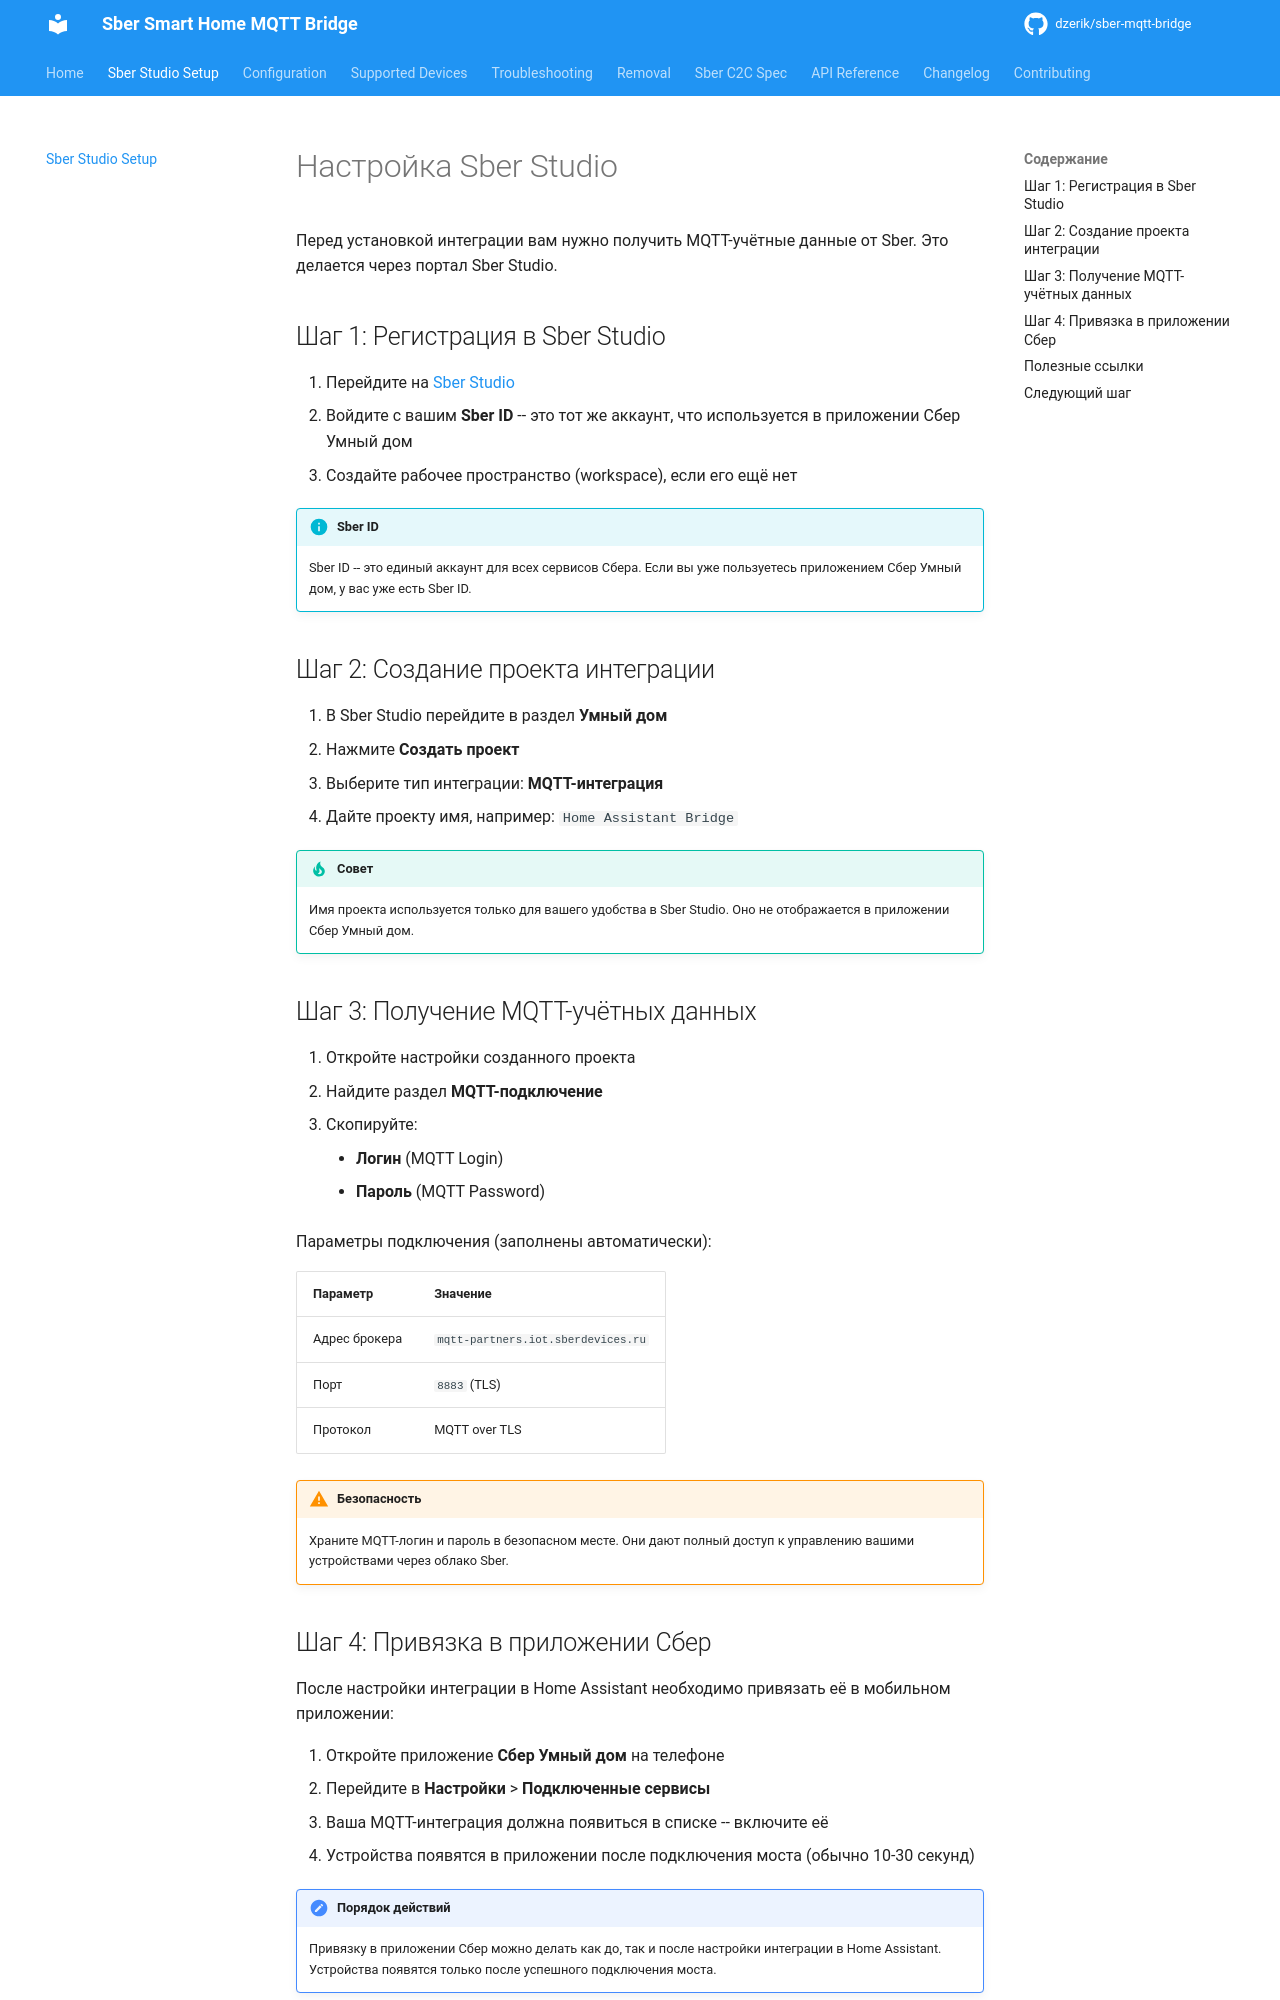

repository: dzerik/sber-mqtt-bridge · page: sber-setup/index.html · generator: mkdocs

# Настройка Sber Studio

Перед установкой интеграции вам нужно получить MQTT-учётные данные от Sber. Это делается через портал Sber Studio.

## Шаг 1: Регистрация в Sber Studio

1. Перейдите на [Sber Studio](https://developers.sber.ru/studio/workspaces/)
2. Войдите с вашим **Sber ID** -- это тот же аккаунт, что используется в приложении Сбер Умный дом
3. Создайте рабочее пространство (workspace), если его ещё нет

!!! info "Sber ID"
    Sber ID -- это единый аккаунт для всех сервисов Сбера. Если вы уже пользуетесь приложением Сбер Умный дом, у вас уже есть Sber ID.

## Шаг 2: Создание проекта интеграции

1. В Sber Studio перейдите в раздел **Умный дом**
2. Нажмите **Создать проект**
3. Выберите тип интеграции: **MQTT-интеграция**
4. Дайте проекту имя, например: `Home Assistant Bridge`

!!! tip "Совет"
    Имя проекта используется только для вашего удобства в Sber Studio. Оно не отображается в приложении Сбер Умный дом.

## Шаг 3: Получение MQTT-учётных данных

1. Откройте настройки созданного проекта
2. Найдите раздел **MQTT-подключение**
3. Скопируйте:
    - **Логин** (MQTT Login)
    - **Пароль** (MQTT Password)

Параметры подключения (заполнены автоматически):

| Параметр | Значение |
|----------|----------|
| Адрес брокера | `mqtt-partners.iot.sberdevices.ru` |
| Порт | `8883` (TLS) |
| Протокол | MQTT over TLS |

!!! warning "Безопасность"
    Храните MQTT-логин и пароль в безопасном месте. Они дают полный доступ к управлению вашими устройствами через облако Sber.

## Шаг 4: Привязка в приложении Сбер

После настройки интеграции в Home Assistant необходимо привязать её в мобильном приложении:

1. Откройте приложение **Сбер Умный дом** на телефоне
2. Перейдите в **Настройки** > **Подключенные сервисы**
3. Ваша MQTT-интеграция должна появиться в списке -- включите её
4. Устройства появятся в приложении после подключения моста (обычно 10-30 секунд)

!!! note "Порядок действий"
    Привязку в приложении Сбер можно делать как до, так и после настройки интеграции в Home Assistant. Устройства появятся только после успешного подключения моста.
